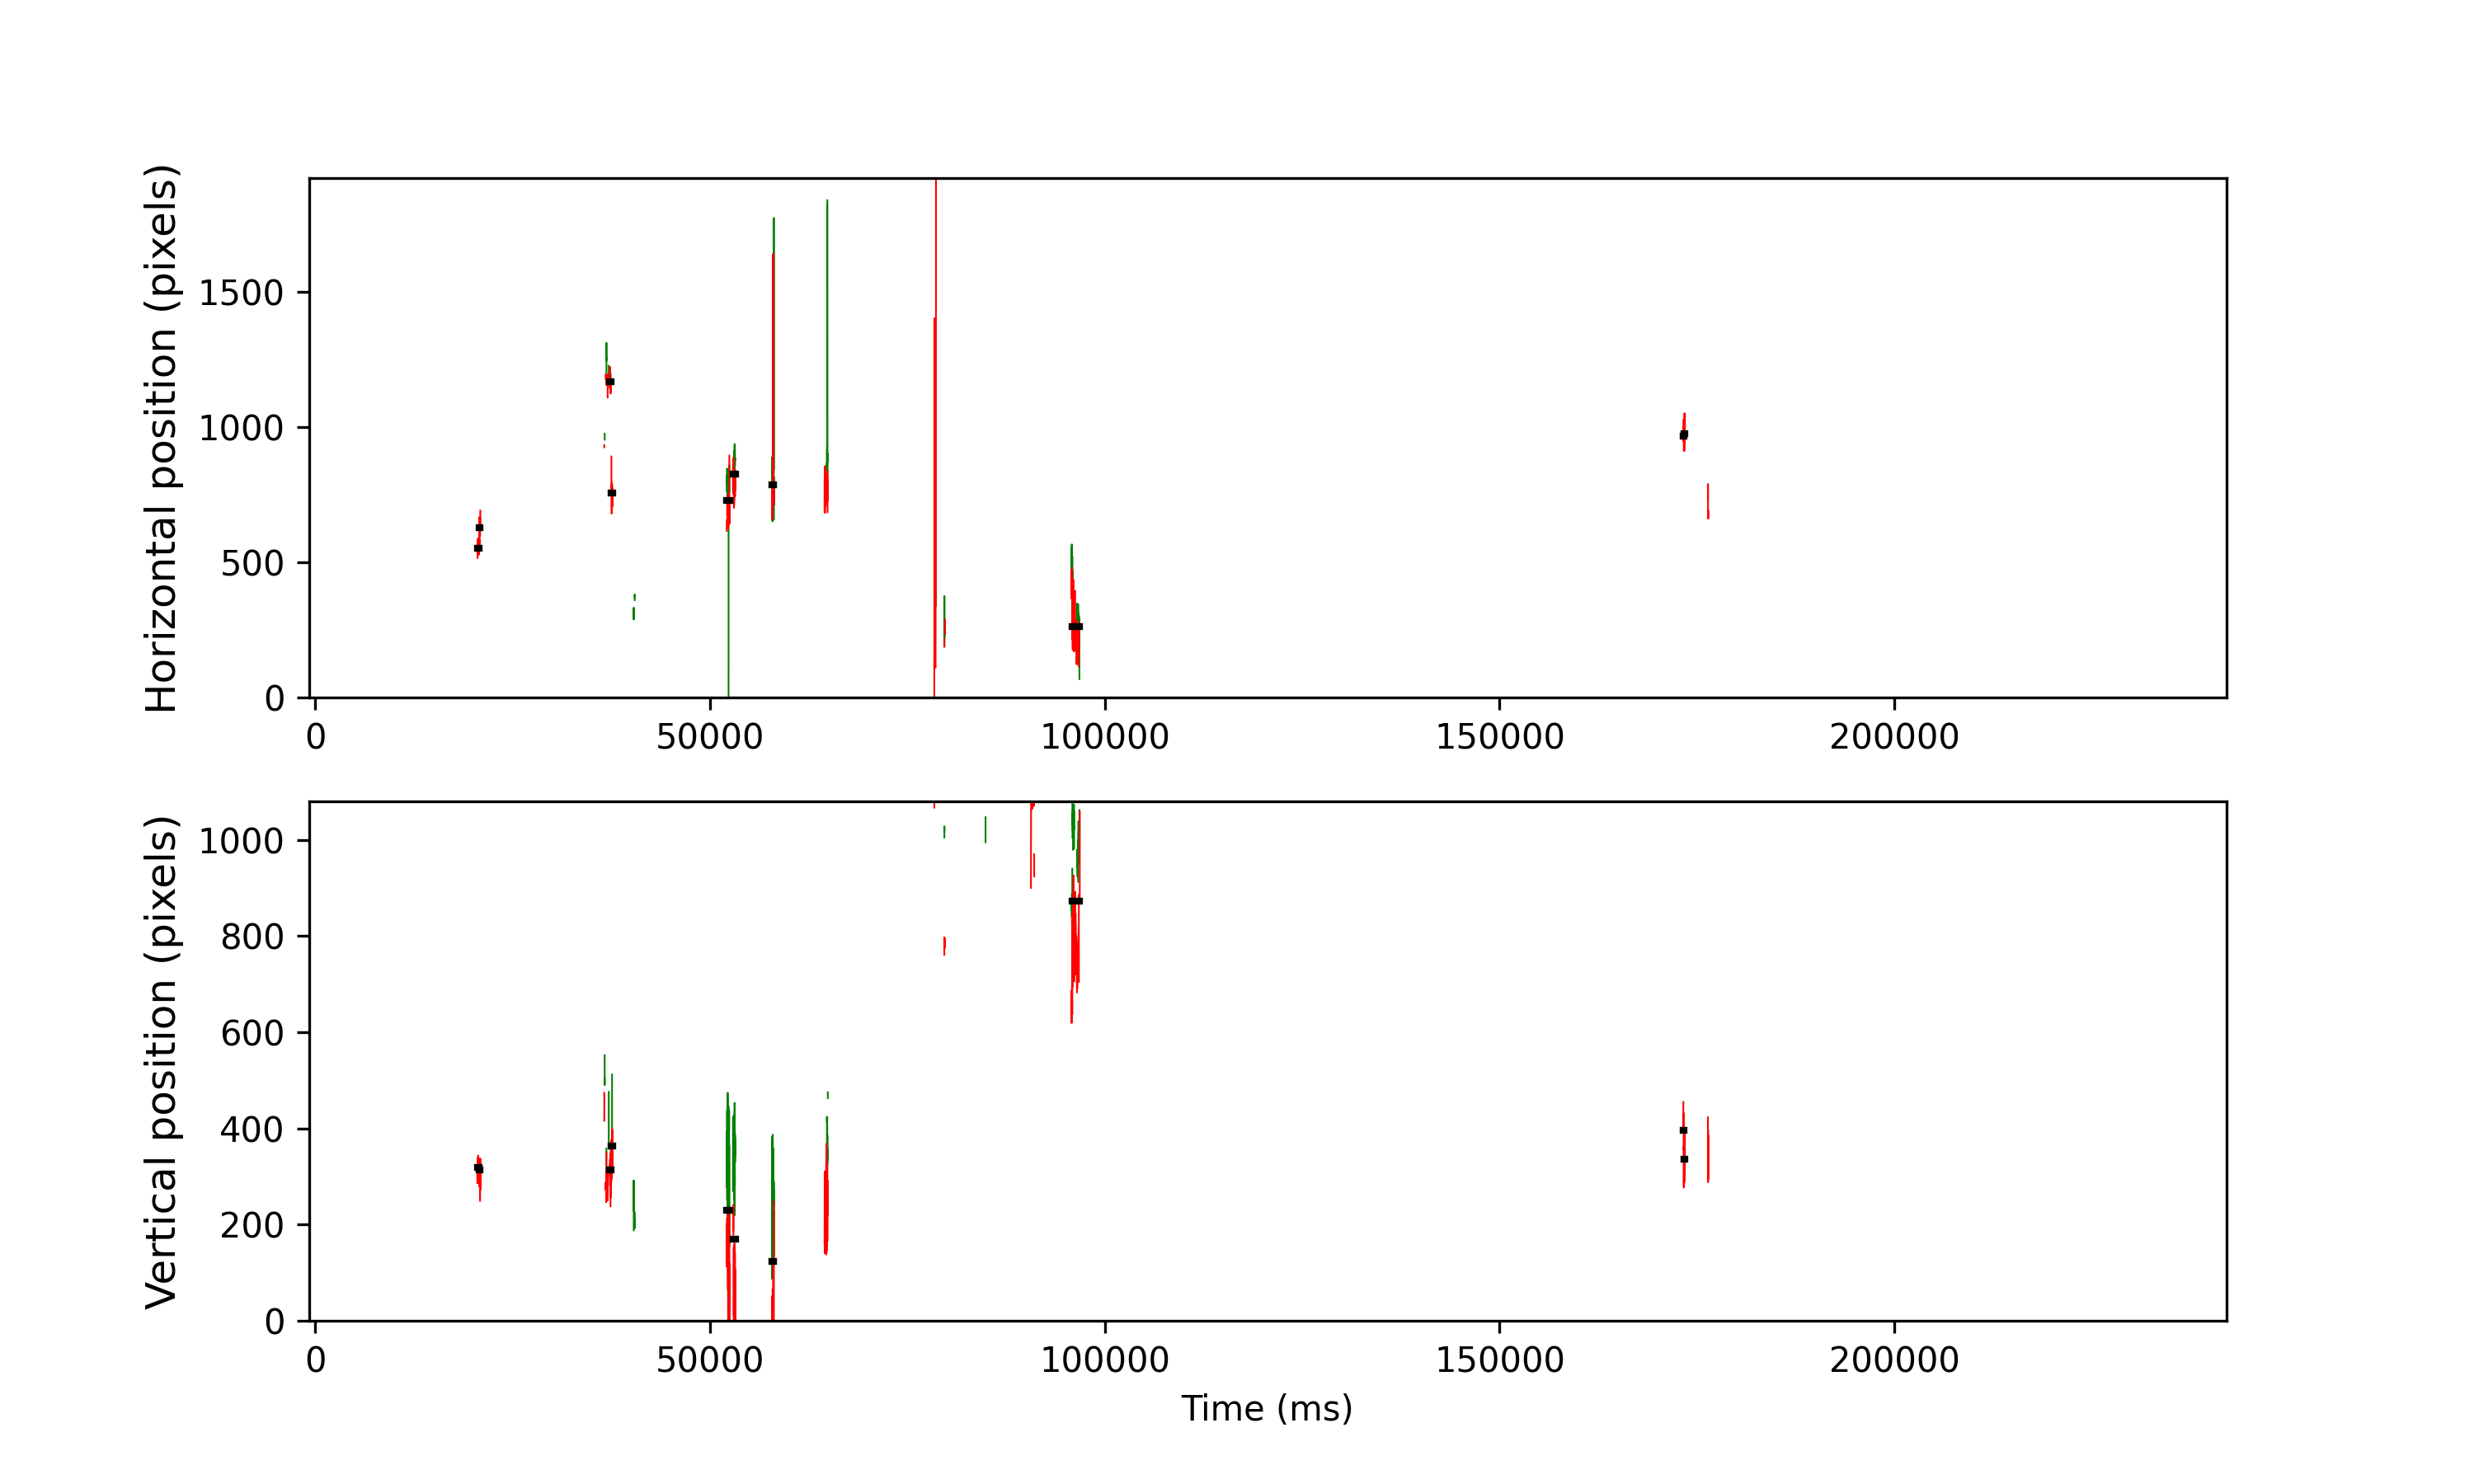

Source data for this figure (header and first rows):
cutoff, start, end, startT, endT, dur, xpos, ypos, flankdataloss, fracinterped, RMSxy, BCEA, fixRangeX, fixRangeY, participant
1.083, 5321, 5386, 20542, 20806, 264.0, 553.0, 319.0, 1.0, 0.01515, 0.6876, 0.8948, 1.753, 1.496, 130_leap_voe_gaze
1.083, 5389, 5417, 20814, 20930, 116.0, 627.0, 314.0, 1.0, 0.06897, 1.003, 1.938, 2.221, 2.057, 130_leap_voe_gaze
1.083, 9517, 9560, 37326, 37502, 176.0, 1168, 313.2, 1.0, 0.4091, 1.919, 4.304, 3.763, 2.431, 130_leap_voe_gaze
1.083, 9567, 9606, 37526, 37686, 160.0, 757.0, 363.0, 0.0, 0.15, 1.566, 4.24, 3.296, 3.705, 130_leap_voe_gaze
1.083, 13218, 13302, 52130, 52470, 340.0, 727.0, 230.0, 1.0, 0.07059, 6.257, 117.9, 26.72, 10.22, 130_leap_voe_gaze
1.083, 13414, 13493, 52914, 53234, 320.0, 825.2, 170.0, 1.0, 0.175, 2.331, 12.11, 4.091, 11.94, 130_leap_voe_gaze
1.083, 14655, 14710, 57878, 58102, 224.0, 786.0, 124.0, 1.0, 0.125, 8.38, 84.22, 26.09, 8.602, 130_leap_voe_gaze
1.083, 22850, 22895, 90658, 90842, 184.0, -1262, 1140, 0.0, 0.06522, 3.922, 17.86, 11.71, 3.576, 130_leap_voe_gaze
1.083, 22901, 22937, 90862, 91010, 148.0, -1356, 1098, 0.0, 0.5405, 3.141, 19.55, 12.09, 3.179, 130_leap_voe_gaze
1.083, 24138, 24156, 95810, 95886, 76.0, 450.0, 751.5, 1.0, 0.0, 1.395, 3.437, 2.08, 3.623, 130_leap_voe_gaze
1.083, 24159, 24374, 95894, 96758, 864.0, 262.0, 873.0, 0.0, 0.3333, 2.426, 16.05, 7.106, 8.929, 130_leap_voe_gaze
1.083, 43502, 43525, 173266, 173362, 96.0, 967.0, 396.0, 1.0, 0.375, 1.863, 5.144, 2.618, 4.161, 130_leap_voe_gaze
1.083, 43531, 43551, 173382, 173466, 84.0, 976.0, 336.0, 1.0, 0.2857, 1.741, 5.408, 3.249, 2.595, 130_leap_voe_gaze
